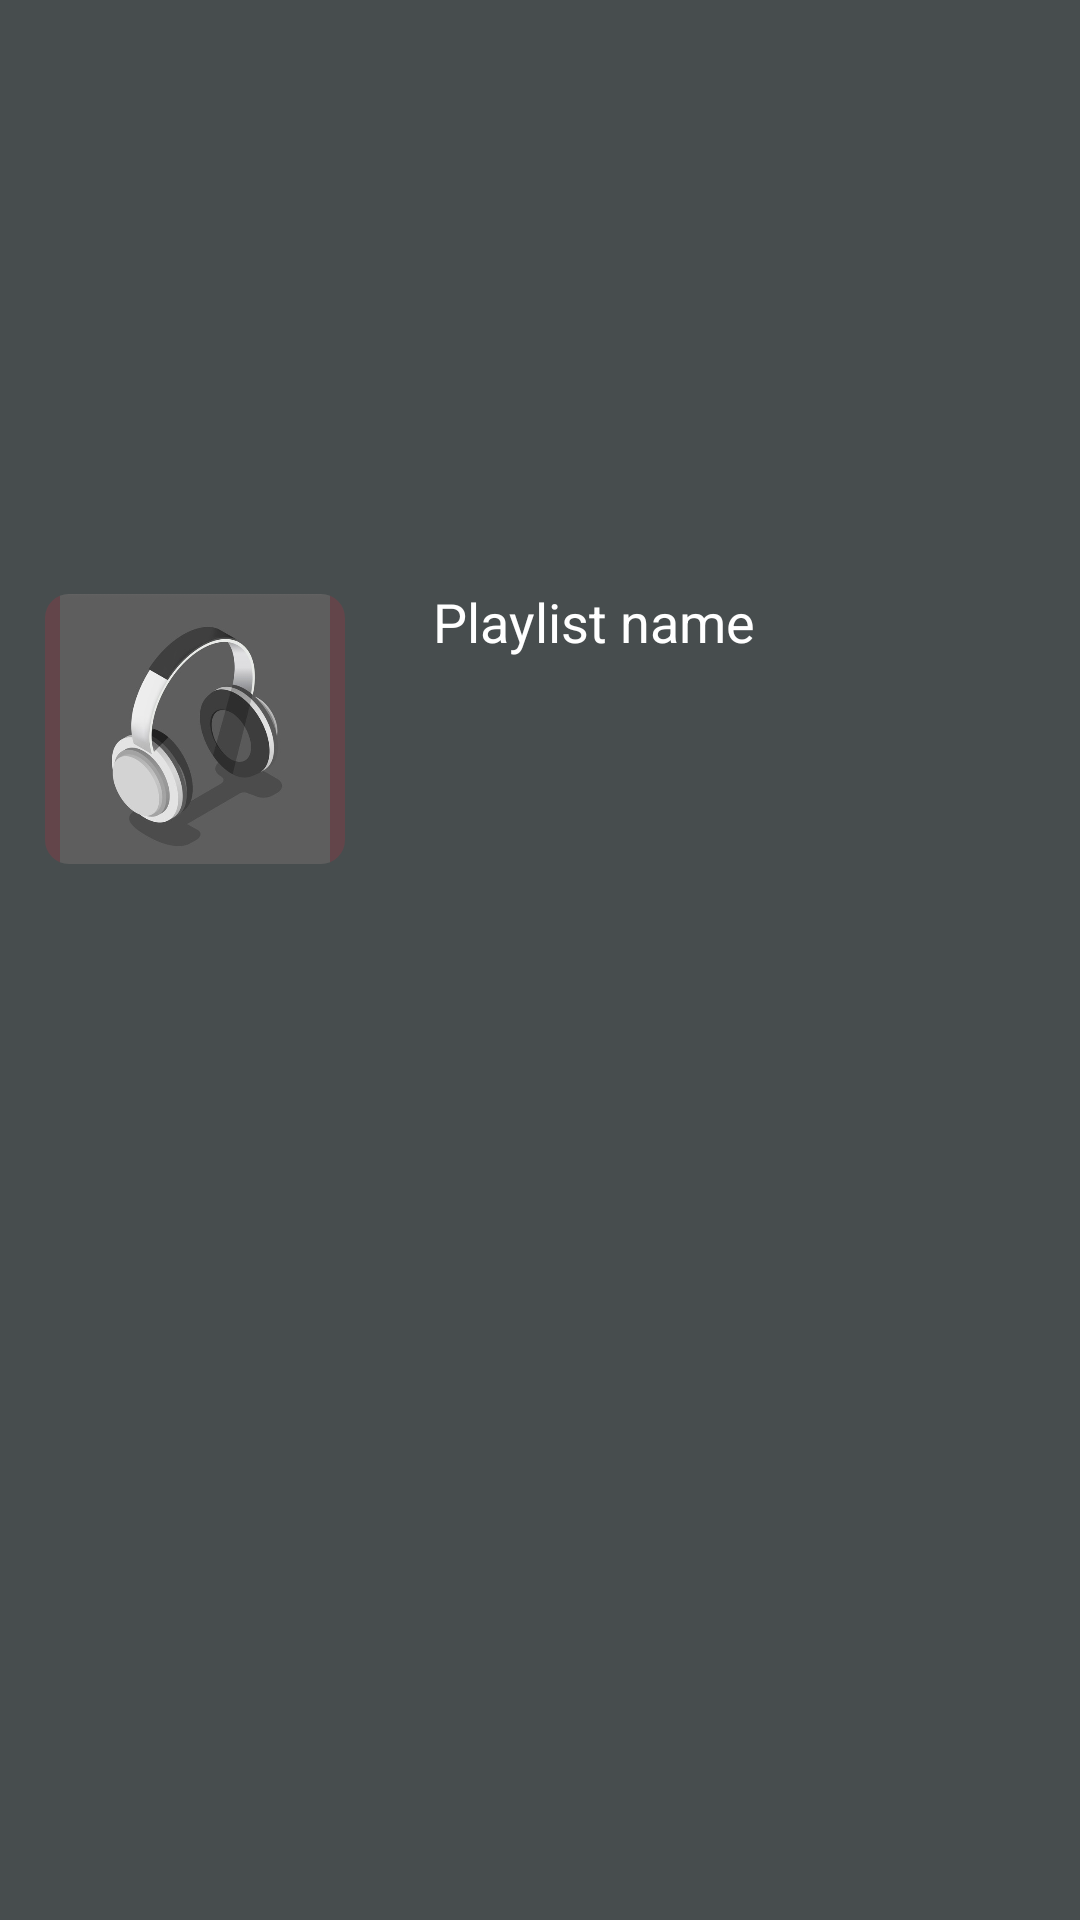

Produce the Android XML layout that renders to this screen, including the resource entries it uses.
<!-- AndroidManifest.xml: application theme Theme.MusicApp -->
<!-- res/layout/play_list_view.xml -->
<?xml version="1.0" encoding="utf-8"?>
<androidx.constraintlayout.widget.ConstraintLayout xmlns:android="http://schemas.android.com/apk/res/android"
    xmlns:app="http://schemas.android.com/apk/res-auto"
    xmlns:tools="http://schemas.android.com/tools"
    android:layout_width="match_parent"
    android:layout_height="wrap_content"
    android:layout_marginBottom="3sp"
    android:background="@color/back_ground">

    <com.google.android.material.imageview.ShapeableImageView
        android:id="@+id/play_list_image"
        android:layout_width="100dp"
        android:layout_height="90dp"
        android:layout_marginStart="15dp"
        android:background="#63454A"
        android:contentDescription="@string/music_image"
        android:src="@drawable/headphone"
        app:layout_constraintBottom_toBottomOf="parent"
        app:layout_constraintStart_toStartOf="parent"
        app:layout_constraintTop_toTopOf="parent"
        app:layout_constraintVertical_bias="0.36"
        app:shapeAppearanceOverlay="@style/Rounded_corner" />

    <TextView
        android:id="@+id/play_list_name"

        android:layout_width="206dp"
        android:layout_height="36dp"
        android:layout_marginStart="24dp"
        android:layout_marginTop="20dp"
        android:layout_marginBottom="5dp"
        android:text="@string/playListName"
        android:textColor="@color/white"
        android:textSize="18sp"
        app:layout_constraintBottom_toTopOf="@+id/delete_bt"
        app:layout_constraintEnd_toEndOf="parent"
        app:layout_constraintHorizontal_bias="0.36"
        app:layout_constraintStart_toEndOf="@+id/play_list_image"
        app:layout_constraintTop_toTopOf="parent" />


    <ImageButton
        android:id="@+id/delete_bt"
        android:layout_width="0dp"
        android:layout_height="48dp"
        android:layout_marginTop="5dp"
        android:layout_marginEnd="48dp"
        android:layout_marginBottom="1dp"
        android:layout_weight="1"
        android:background="@android:color/transparent"
        android:contentDescription="@string/library_bt"
        android:padding="4dp"
        android:src="@drawable/delete_icon"
        app:layout_constraintBottom_toBottomOf="parent"
        app:layout_constraintEnd_toEndOf="parent"
        app:layout_constraintTop_toBottomOf="@+id/play_list_name"
        tools:ignore="SpeakableTextPresentCheck" />


</androidx.constraintlayout.widget.ConstraintLayout>
<!-- resources referenced by this layout -->
<resources>
  <color name="back_ground">#474D4E</color>
  <color name="white">#FFFFFFFF</color>
  <!-- drawable headphone: jpg bitmap (drawable, 23287 bytes) -->
  <string name="library_bt">library</string>
  <string name="music_image">music_image</string>
  <string name="playListName">Playlist name</string>
  <style name="Rounded_corner">
          <item name="cornerSize">8dp</item>
      </style>
  <style name="Theme.MusicApp" parent="Theme.MaterialComponents.DayNight.NoActionBar">
          
          <item name="colorPrimary">@color/back_ground</item>
          <item name="colorPrimaryVariant">@color/back_ground</item>
          <item name="colorOnPrimary">@color/white</item>
          
          <item name="colorSecondary">@color/red</item>
          <item name="colorSecondaryVariant">@color/teal_700</item>
          <item name="colorOnSecondary">@color/black</item>
          
          <item name="android:statusBarColor" tools:targetApi="l">?attr/colorPrimaryVariant</item>
          
      </style>
  <color name="red">#C10423</color>
  <color name="teal_700">#FF018786</color>
  <color name="black">#FF000000</color>
</resources>
